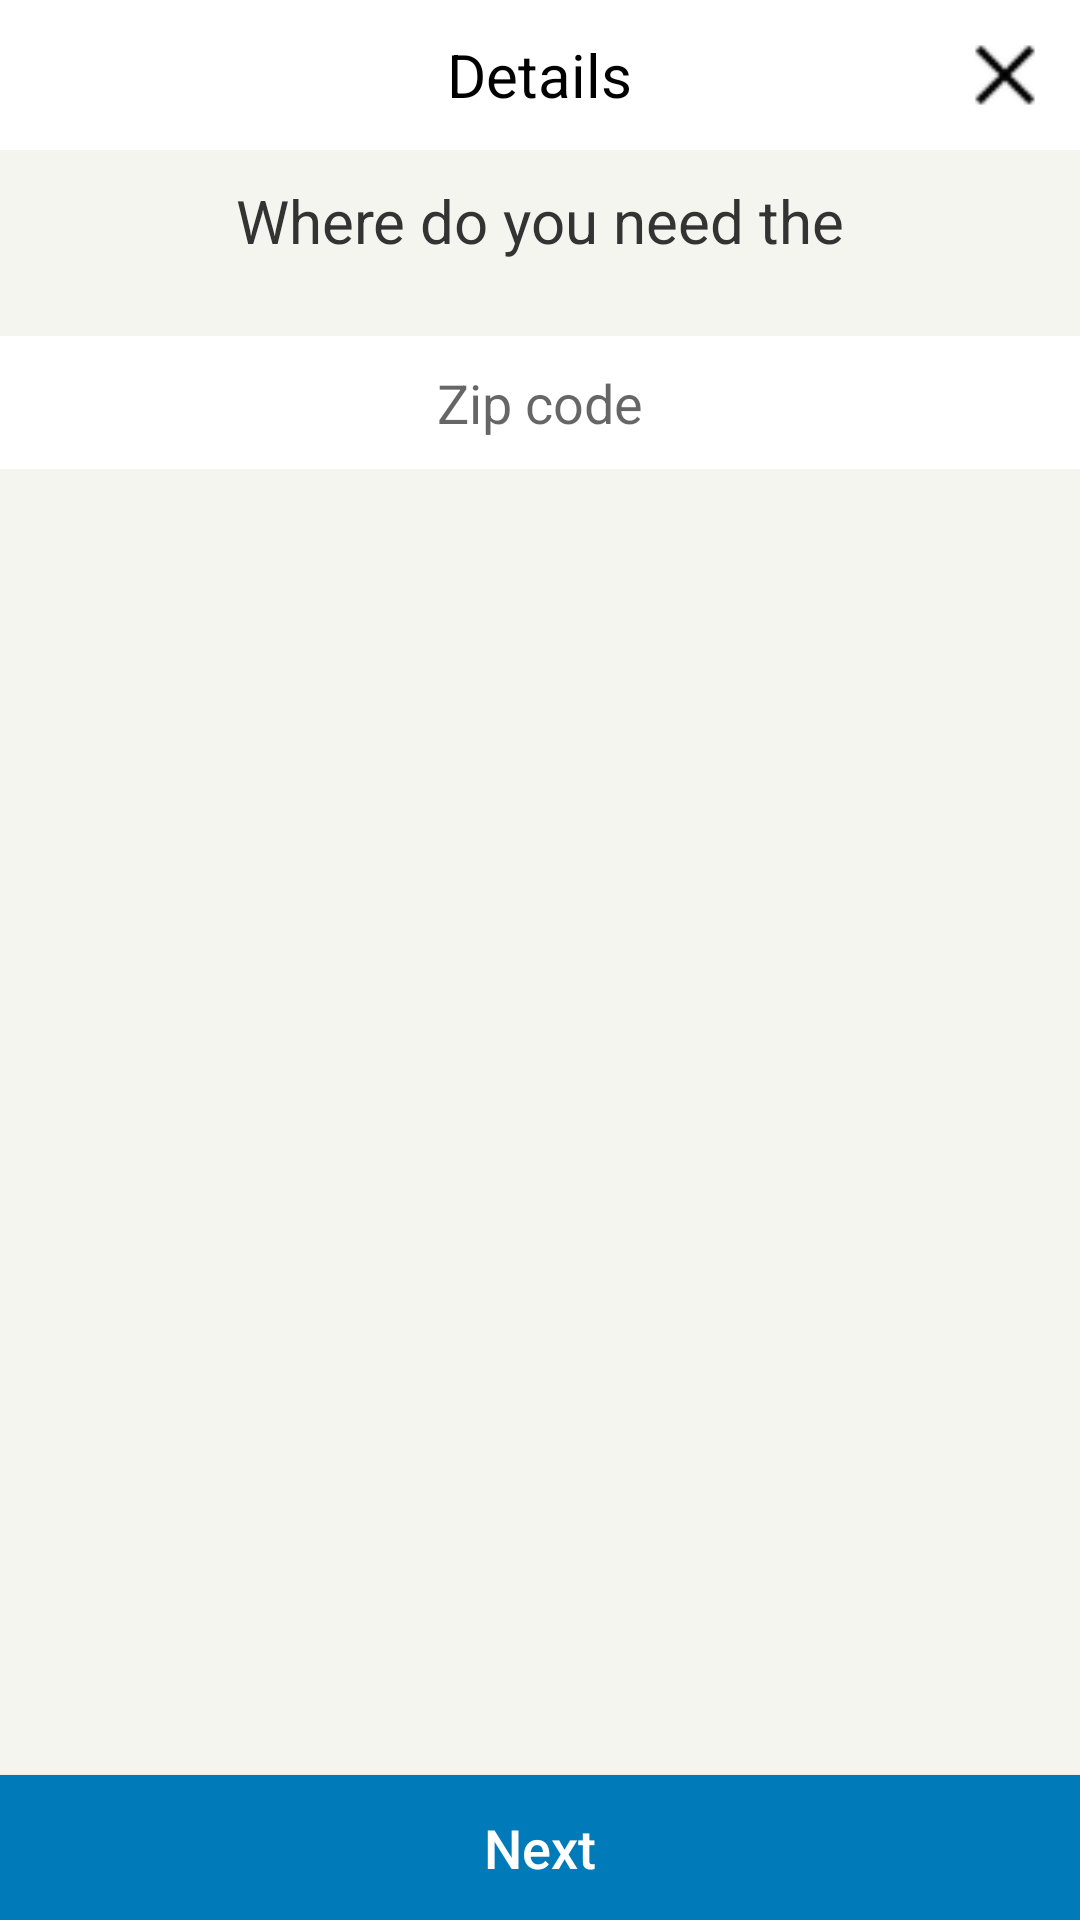

Reconstruct the res/layout file that produces this screen, plus the resources it refers to.
<!-- AndroidManifest.xml: application theme AppTheme -->
<!-- res/layout/activity_details.xml -->
<?xml version="1.0" encoding="utf-8"?>
<RelativeLayout xmlns:android="http://schemas.android.com/apk/res/android"
    xmlns:tools="http://schemas.android.com/tools"
    android:layout_width="match_parent"
    android:layout_height="match_parent"
    android:background="#F5F5F0"
    tools:context="com.androidtutorialpoint.horizontallistview.DetailsActivity">

    <LinearLayout
        android:layout_width="match_parent"
        android:layout_height="match_parent"
        android:orientation="vertical">
    <RelativeLayout
        android:layout_width="match_parent"
        android:layout_height="wrap_content"
        android:padding="10dp"
        android:background="#ffffff"
       >
        <TextView
            android:layout_width="wrap_content"
            android:layout_height="wrap_content"
            android:textColor="#000"
            android:textSize="20sp"
            android:layout_centerHorizontal="true"
            android:layout_centerVertical="true"
            android:text="Details"/>
        <ImageView
            android:id="@+id/imgclose"
            android:layout_width="30dp"
            android:layout_height="30dp"
            android:layout_alignParentRight="true"
            android:src="@drawable/close"/>
    </RelativeLayout>

    <TextView
        android:id="@+id/tvdetailstext"
        android:layout_width="match_parent"
        android:layout_height="wrap_content"
        android:gravity="center_horizontal"
        android:textSize="20sp"
        android:textColor="#333333"
        android:layout_margin="10dp"
        android:text="Where do you need the"/>
    
        <LinearLayout
            android:layout_width="match_parent"
            android:layout_height="wrap_content"
            android:padding="5dp"
            android:background="#ffffff"
            android:layout_marginTop="15dp"
            android:orientation="vertical">
    <EditText
        android:id="@+id/edtzipcode"
        android:layout_width="match_parent"
        android:layout_height="wrap_content"
        android:gravity="center"
        android:textSize="18sp"
        android:textColor="#737272"
        android:layout_margin="5dp"
        android:focusableInTouchMode="true"
        android:inputType="number"
        android:background="@null"
        android:hint="Zip code">

        </EditText>
            </LinearLayout>
    

        </LinearLayout>
    <Button
        android:id="@+id/btnnext"
        android:layout_width="match_parent"
        android:layout_height="wrap_content"
        android:gravity="center"
        android:textSize="18sp"
        android:textStyle="normal"
        android:textColor="#fff"
        android:background="#007AB9"
        android:padding="12dp"
        android:inputType="text"
        android:layout_alignParentBottom="true"
        android:text="Next"/>
</RelativeLayout>
<!-- resources referenced by this layout -->
<resources>
  <!-- drawable close: png bitmap (drawable, 441 bytes) -->
  <style name="AppTheme" parent="Theme.AppCompat.Light.NoActionBar">
          
          <item name="colorPrimary">@color/colorPrimary</item>
          <item name="colorPrimaryDark">@color/colorPrimaryDark</item>
          <item name="colorAccent">@color/colorAccent</item>
      </style>
  <color name="colorPrimary">#EB6308</color>
  <color name="colorPrimaryDark">#EB6308</color>
  <color name="colorAccent">#EB6308</color>
</resources>
